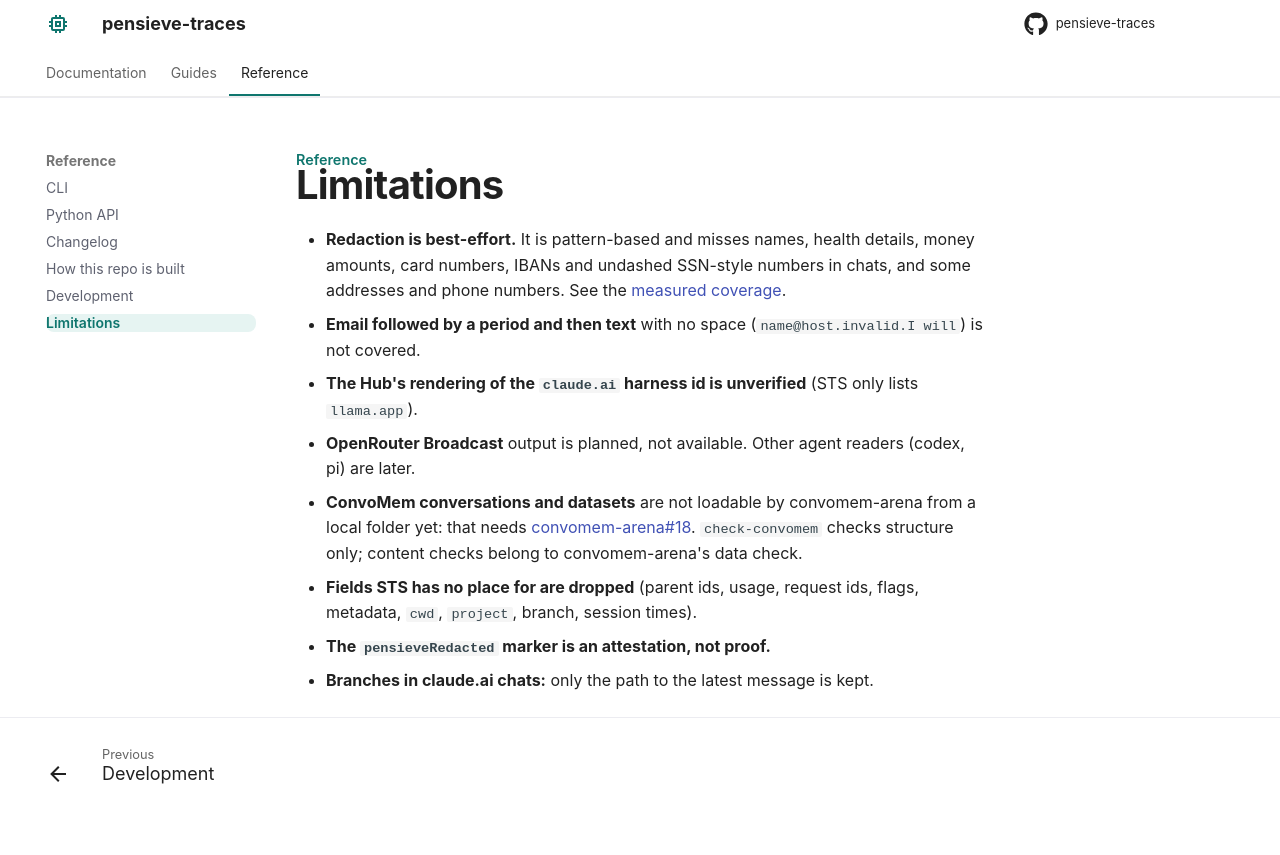

repository: rahmansunny071/pensieve-traces · page: reference/limitations/index.html · generator: mkdocs

---
title: "Limitations"
description: "What pensieve-traces does not do or cannot verify."
---

# Limitations

- **Redaction is best-effort.** It is pattern-based and misses names, health details, money amounts, card numbers, IBANs and undashed SSN-style numbers in chats, and some addresses and phone numbers. See the [measured coverage](../concepts/redaction.md#what-redaction-covers-on-chat-content).
- **Email followed by a period and then text** with no space (`name@host.invalid.I will`) is not covered.
- **The Hub's rendering of the `claude.ai` harness id is unverified** (STS only lists `llama.app`).
- **OpenRouter Broadcast** output is planned, not available. Other agent readers (codex, pi) are later.
- **ConvoMem conversations and datasets** are not loadable by convomem-arena from a local folder yet: that needs [convomem-arena#18](https://github.com/rahmansunny071/convomem-arena/issues/18). `check-convomem` checks structure only; content checks belong to convomem-arena's data check.
- **Fields STS has no place for are dropped** (parent ids, usage, request ids, flags, metadata, `cwd`, `project`, branch, session times).
- **The `pensieveRedacted` marker is an attestation, not proof.**
- **Branches in claude.ai chats:** only the path to the latest message is kept.
